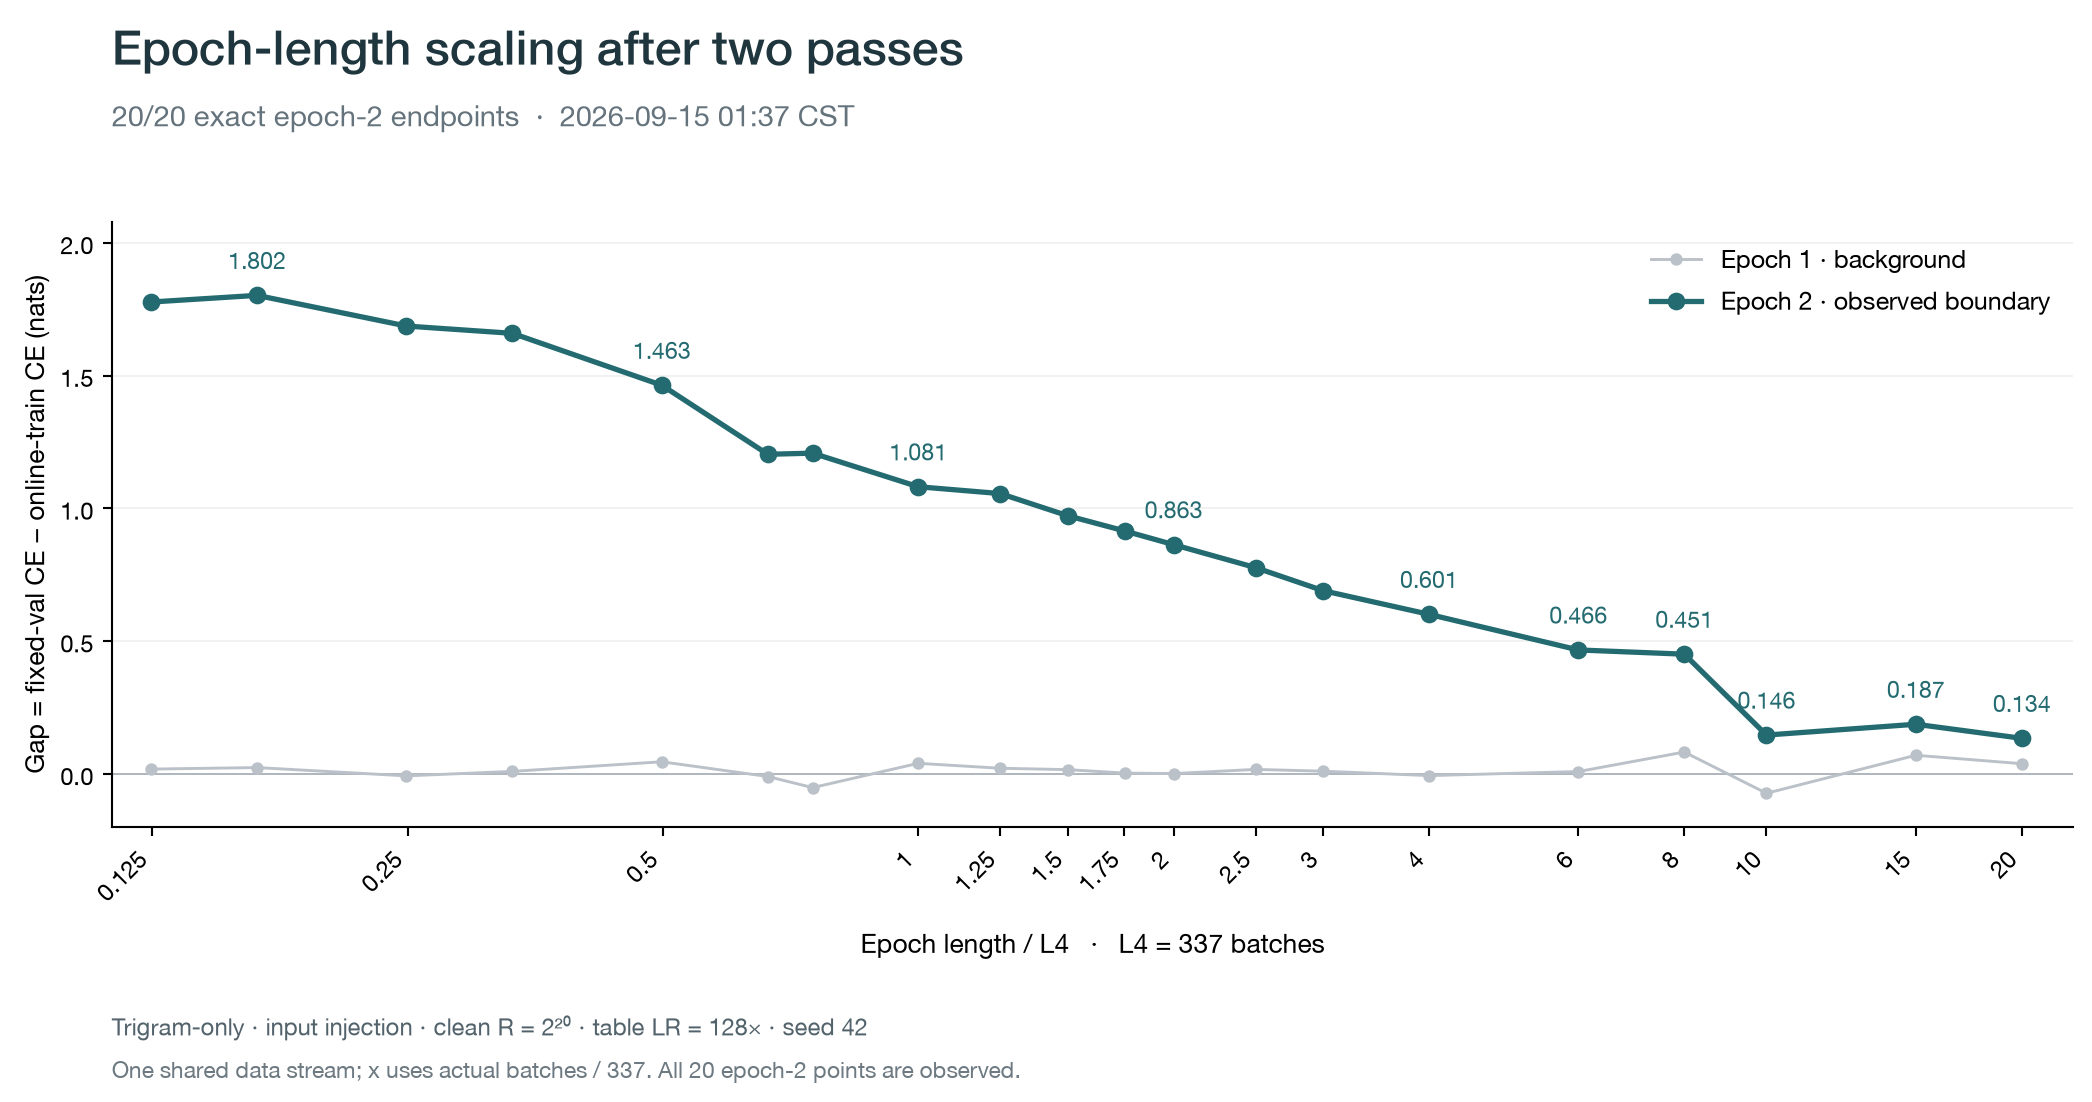

Data behind this chart, as committed beside it:
multiplier, actual_multiplier, epoch_batches, epoch, step, seed, status, train_loss, val_loss, gap, run_id, host, source, source_sha256
0.125, 0.1246, 42, 1, 42, 42, observed, 7.021, 7.038, 0.01766, s1v5_128_ep20_tri_0p125xL4_3ep_v2_fixed, ophis-gpu, /data4/guoshaoyang/ngram-gap-lab/data/ru…, 4a26b014a1b26008489cf46586d547dedbd56fb1…
0.125, 0.1246, 42, 2, 84, 42, observed, 5.479, 7.256, 1.777, s1v5_128_ep20_tri_0p125xL4_3ep_v2_fixed, ophis-gpu, /data4/guoshaoyang/ngram-gap-lab/data/ru…, 4a26b014a1b26008489cf46586d547dedbd56fb1…
0.125, 0.1246, 42, 3, 126, 42, observed, 4.692, 7.667, 2.975, s1v5_128_ep20_tri_0p125xL4_3ep_v2_fixed, ophis-gpu, /data4/guoshaoyang/ngram-gap-lab/data/ru…, 4a26b014a1b26008489cf46586d547dedbd56fb1…
0.1667, 0.1662, 56, 1, 56, 42, observed, 6.895, 6.918, 0.02344, s1v5_128_ep20_tri_0p1667xL4_3ep_v2_fixed, ophis-gpu, /data4/guoshaoyang/ngram-gap-lab/data/ru…, 82364b84461fad3e2f6df6cd712aa622dfbd4921…
0.1667, 0.1662, 56, 2, 112, 42, observed, 5.317, 7.119, 1.802, s1v5_128_ep20_tri_0p1667xL4_3ep_v2_fixed, ophis-gpu, /data4/guoshaoyang/ngram-gap-lab/data/ru…, 82364b84461fad3e2f6df6cd712aa622dfbd4921…
0.1667, 0.1662, 56, 3, 168, 42, observed, 4.106, 7.732, 3.625, s1v5_128_ep20_tri_0p1667xL4_3ep_v2_fixed, ophis-gpu, /data4/guoshaoyang/ngram-gap-lab/data/ru…, 82364b84461fad3e2f6df6cd712aa622dfbd4921…
0.25, 0.2493, 84, 1, 84, 42, observed, 6.778, 6.771, -0.007847, s1v5_128_ep20_tri_0p25xL4_3ep_v2_fixed, ophis-gpu, /data4/guoshaoyang/ngram-gap-lab/data/ru…, 8a330e45f104f718264a98bb96fef4db575d87cb…
0.25, 0.2493, 84, 2, 168, 42, observed, 5.303, 6.989, 1.686, s1v5_128_ep20_tri_0p25xL4_3ep_v2_fixed, ophis-gpu, /data4/guoshaoyang/ngram-gap-lab/data/ru…, 8a330e45f104f718264a98bb96fef4db575d87cb…
0.25, 0.2493, 84, 3, 252, 42, observed, 4.134, 7.593, 3.459, s1v5_128_ep20_tri_0p25xL4_3ep_v2_fixed, ophis-gpu, /data4/guoshaoyang/ngram-gap-lab/data/ru…, 8a330e45f104f718264a98bb96fef4db575d87cb…
0.3333, 0.3323, 112, 1, 112, 42, observed, 6.662, 6.671, 0.009085, s1v5_128_ep20_tri_0p3333xL4_3ep_v2_fixed, ophis-gpu, /data4/guoshaoyang/ngram-gap-lab/data/ru…, c2760b1795bf0b3b4344fccb5fd3fc133250a5db…
0.3333, 0.3323, 112, 2, 224, 42, observed, 5.244, 6.903, 1.659, s1v5_128_ep20_tri_0p3333xL4_3ep_v2_fixed, ophis-gpu, /data4/guoshaoyang/ngram-gap-lab/data/ru…, c2760b1795bf0b3b4344fccb5fd3fc133250a5db…
0.3333, 0.3323, 112, 3, 336, 42, observed, 4.189, 7.479, 3.289, s1v5_128_ep20_tri_0p3333xL4_3ep_v2_fixed, ophis-gpu, /data4/guoshaoyang/ngram-gap-lab/data/ru…, c2760b1795bf0b3b4344fccb5fd3fc133250a5db…
0.5, 0.4985, 168, 1, 168, 42, observed, 6.468, 6.513, 0.0453, s1v5_128_ep20_tri_0p5xL4_3ep_v2_fixed, ophis-gpu, /data4/guoshaoyang/ngram-gap-lab/data/ru…, 85bc4f4e0ae8d1fd0d3e64dc15e8c28375b2b99d…
0.5, 0.4985, 168, 2, 336, 42, observed, 5.209, 6.673, 1.463, s1v5_128_ep20_tri_0p5xL4_3ep_v2_fixed, ophis-gpu, /data4/guoshaoyang/ngram-gap-lab/data/ru…, 85bc4f4e0ae8d1fd0d3e64dc15e8c28375b2b99d…
0.5, 0.4985, 168, 3, 504, 42, observed, 4.161, 7.236, 3.075, s1v5_128_ep20_tri_0p5xL4_3ep_v2_fixed, ophis-gpu, /data4/guoshaoyang/ngram-gap-lab/data/ru…, 85bc4f4e0ae8d1fd0d3e64dc15e8c28375b2b99d…
0.6667, 0.6647, 224, 1, 224, 42, observed, 6.417, 6.407, -0.01026, s1v5_128_ep20_tri_0p6667xL4_3ep_v2_fixed, ophis-gpu, /data4/guoshaoyang/ngram-gap-lab/data/ru…, 593769b9f881cf8587db6314caeb8b84ca9d8e8e…
0.6667, 0.6647, 224, 2, 448, 42, observed, 5.306, 6.51, 1.203, s1v5_128_ep20_tri_0p6667xL4_3ep_v2_fixed, ophis-gpu, /data4/guoshaoyang/ngram-gap-lab/data/ru…, 593769b9f881cf8587db6314caeb8b84ca9d8e8e…
0.6667, 0.6647, 224, 3, 672, 42, observed, 4.231, 7.042, 2.811, s1v5_128_ep20_tri_0p6667xL4_3ep_v2_fixed, ophis-gpu, /data4/guoshaoyang/ngram-gap-lab/data/ru…, 593769b9f881cf8587db6314caeb8b84ca9d8e8e…
0.75, 0.7507, 253, 1, 253, 42, observed, 6.393, 6.341, -0.05206, s1v5_128_ep20_tri_0p75xL4_3ep_v2_fixed, ophis-gpu, /data4/guoshaoyang/ngram-gap-lab/data/ru…, e350532a73dd0af4f8a69896a2a7a2da944c83a8…
0.75, 0.7507, 253, 2, 506, 42, observed, 5.238, 6.446, 1.208, s1v5_128_ep20_tri_0p75xL4_3ep_v2_fixed, ophis-gpu, /data4/guoshaoyang/ngram-gap-lab/data/ru…, e350532a73dd0af4f8a69896a2a7a2da944c83a8…
0.75, 0.7507, 253, 3, 759, 42, observed, 4.178, 6.932, 2.753, s1v5_128_ep20_tri_0p75xL4_3ep_v2_fixed, ophis-gpu, /data4/guoshaoyang/ngram-gap-lab/data/ru…, e350532a73dd0af4f8a69896a2a7a2da944c83a8…
1.0, 1.0, 337, 1, 337, 42, observed, 6.141, 6.18, 0.03948, s1v5_128_ep20_tri_1p0xL4_3ep_v2_fixed, ophis-gpu, /data4/guoshaoyang/ngram-gap-lab/data/ru…, 8f5137a36f82d787165828a10cdad35970019f88…
1.0, 1.0, 337, 2, 674, 42, observed, 5.153, 6.234, 1.081, s1v5_128_ep20_tri_1p0xL4_3ep_v2_fixed, ophis-gpu, /data4/guoshaoyang/ngram-gap-lab/data/ru…, 8f5137a36f82d787165828a10cdad35970019f88…
1.0, 1.0, 337, 3, 1011, 42, observed, 4.19, 6.695, 2.505, s1v5_128_ep20_tri_1p0xL4_3ep_v2_fixed, ophis-gpu, /data4/guoshaoyang/ngram-gap-lab/data/ru…, 8f5137a36f82d787165828a10cdad35970019f88…
1.25, 1.249, 421, 1, 421, 42, observed, 6.056, 6.077, 0.02085, s1v5_128_ep20_tri_1p25xL4_3ep_v2_fixed, ophis-gpu, /data4/guoshaoyang/ngram-gap-lab/data/ru…, 092ac5827298b2cdd0d21f73ce8c40e56ea8399d…
1.25, 1.249, 421, 2, 842, 42, observed, 5.037, 6.092, 1.055, s1v5_128_ep20_tri_1p25xL4_3ep_v2_fixed, ophis-gpu, /data4/guoshaoyang/ngram-gap-lab/data/ru…, 092ac5827298b2cdd0d21f73ce8c40e56ea8399d…
1.25, 1.249, 421, 3, 1263, 42, observed, 4.136, 6.531, 2.395, s1v5_128_ep20_tri_1p25xL4_3ep_v2_fixed, ophis-gpu, /data4/guoshaoyang/ngram-gap-lab/data/ru…, 092ac5827298b2cdd0d21f73ce8c40e56ea8399d…
1.5, 1.501, 506, 1, 506, 42, observed, 5.965, 5.98, 0.01565, s1v5_128_ep20_tri_1p5xL4_3ep_v2_fixed, ophis-gpu, /data4/guoshaoyang/ngram-gap-lab/data/ru…, 882286621a0ca79099e413047edf3343870f8b59…
1.5, 1.501, 506, 2, 1012, 42, observed, 4.962, 5.934, 0.9717, s1v5_128_ep20_tri_1p5xL4_3ep_v2_fixed, ophis-gpu, /data4/guoshaoyang/ngram-gap-lab/data/ru…, 882286621a0ca79099e413047edf3343870f8b59…
1.5, 1.501, 506, 3, 1518, 42, observed, 4.118, 6.336, 2.217, s1v5_128_ep20_tri_1p5xL4_3ep_v2_fixed, ophis-gpu, /data4/guoshaoyang/ngram-gap-lab/data/ru…, 882286621a0ca79099e413047edf3343870f8b59…
1.75, 1.751, 590, 1, 590, 42, observed, 5.896, 5.898, 0.00264, s1v5_128_ep20_tri_1p75xL4_3ep_v2_fixed, ophis-gpu, /data4/guoshaoyang/ngram-gap-lab/data/ru…, 00bfade78aada57590dcc7701787c3f0edc954e4…
1.75, 1.751, 590, 2, 1180, 42, observed, 4.935, 5.85, 0.9148, s1v5_128_ep20_tri_1p75xL4_3ep_v2_fixed, ophis-gpu, /data4/guoshaoyang/ngram-gap-lab/data/ru…, 00bfade78aada57590dcc7701787c3f0edc954e4…
1.75, 1.751, 590, 3, 1770, 42, observed, 4.145, 6.211, 2.065, s1v5_128_ep20_tri_1p75xL4_3ep_v2_fixed, ophis-gpu, /data4/guoshaoyang/ngram-gap-lab/data/ru…, 00bfade78aada57590dcc7701787c3f0edc954e4…
2.0, 2.0, 674, 1, 674, 42, observed, 5.816, 5.817, 0.0007602, s1v5_128_ep20_tri_2p0xL4_3ep_v2_fixed, ophis-gpu, /data4/guoshaoyang/ngram-gap-lab/data/ru…, d17805843b948a52e59b2f13022b738cbc7fd8c0…
2.0, 2.0, 674, 2, 1348, 42, observed, 4.88, 5.743, 0.8631, s1v5_128_ep20_tri_2p0xL4_3ep_v2_fixed, ophis-gpu, /data4/guoshaoyang/ngram-gap-lab/data/ru…, d17805843b948a52e59b2f13022b738cbc7fd8c0…
2.0, 2.0, 674, 3, 2022, 42, observed, 4.138, 6.122, 1.984, s1v5_128_ep20_tri_2p0xL4_3ep_v2_fixed, ophis-gpu, /data4/guoshaoyang/ngram-gap-lab/data/ru…, d17805843b948a52e59b2f13022b738cbc7fd8c0…
2.5, 2.499, 842, 1, 842, 42, observed, 5.677, 5.693, 0.01654, s1v5_128_ep20_tri_2p5xL4_3ep_v2_fixed, ophis-gpu, /data4/guoshaoyang/ngram-gap-lab/data/ru…, 5367d05e9f92ddf3983696b74861cfbded7288f7…
2.5, 2.499, 842, 2, 1684, 42, observed, 4.822, 5.599, 0.7766, s1v5_128_ep20_tri_2p5xL4_3ep_v2_fixed, ophis-gpu, /data4/guoshaoyang/ngram-gap-lab/data/ru…, 5367d05e9f92ddf3983696b74861cfbded7288f7…
2.5, 2.499, 842, 3, 2526, 42, observed, 4.161, 5.891, 1.73, s1v5_128_ep20_tri_2p5xL4_3ep_v2_fixed, ophis-gpu, /data4/guoshaoyang/ngram-gap-lab/data/ru…, 5367d05e9f92ddf3983696b74861cfbded7288f7…
3.0, 3.0, 1011, 1, 1011, 42, observed, 5.571, 5.58, 0.009822, s1v5_128_ep20_tri_3p0xL4_3ep_v2_fixed, ophis-gpu, /data4/guoshaoyang/ngram-gap-lab/data/ru…, 2609ad0195e8bbd14bef2e7d43b89234f56042d3…
3.0, 3.0, 1011, 2, 2022, 42, observed, 4.772, 5.461, 0.6899, s1v5_128_ep20_tri_3p0xL4_3ep_v2_fixed, ophis-gpu, /data4/guoshaoyang/ngram-gap-lab/data/ru…, 2609ad0195e8bbd14bef2e7d43b89234f56042d3…
3.0, 3.0, 1011, 3, 3033, 42, observed, 4.194, 5.726, 1.531, s1v5_128_ep20_tri_3p0xL4_3ep_v2_fixed, ophis-gpu, /data4/guoshaoyang/ngram-gap-lab/data/ru…, 2609ad0195e8bbd14bef2e7d43b89234f56042d3…
4.0, 4.0, 1348, 1, 1348, 42, observed, 5.407, 5.4, -0.006803, s1v5_128_ep20_tri_4p0xL4_3ep_v2_fixed, ophis-gpu, /data4/guoshaoyang/ngram-gap-lab/data/ru…, 67dd10968066208606dc8d4643e173de1347704d…
4.0, 4.0, 1348, 2, 2696, 42, observed, 4.695, 5.296, 0.6007, s1v5_128_ep20_tri_4p0xL4_3ep_v2_fixed, ophis-gpu, /data4/guoshaoyang/ngram-gap-lab/data/ru…, 67dd10968066208606dc8d4643e173de1347704d…
4.0, 4.0, 1348, 3, 4044, 42, observed, 4.218, 5.451, 1.232, s1v5_128_ep20_tri_4p0xL4_3ep_v2_fixed, ophis-gpu, /data4/guoshaoyang/ngram-gap-lab/data/ru…, 67dd10968066208606dc8d4643e173de1347704d…
6.0, 6.0, 2022, 1, 2022, 42, observed, 5.177, 5.186, 0.008438, s1v5_128_ep20_tri_6p0xL4_3ep_v2_fixed, ophis-gpu, /data4/guoshaoyang/ngram-gap-lab/data/ru…, abb28b14de9aedf73d47743943fb9bb60b6f247e…
6.0, 6.0, 2022, 2, 4044, 42, observed, 4.536, 5.003, 0.4664, s1v5_128_ep20_tri_6p0xL4_3ep_v2_fixed, ophis-gpu, /data4/guoshaoyang/ngram-gap-lab/data/ru…, abb28b14de9aedf73d47743943fb9bb60b6f247e…
6.0, 6.0, 2022, 3, 6066, 42, observed, 4.062, 4.965, 0.9031, s1v5_128_ep20_tri_6p0xL4_3ep_v2_fixed, ophis-gpu, /data4/guoshaoyang/ngram-gap-lab/data/ru…, abb28b14de9aedf73d47743943fb9bb60b6f247e…
8.0, 8.0, 2696, 1, 2696, 42, observed, 4.946, 5.028, 0.08195, s1v5_128_ep20_tri_8p0xL4_3ep_v2_fixed, ophis-gpu, /data4/guoshaoyang/ngram-gap-lab/data/ru…, a1a024c1d3316e3c3fb8153fc3a2f8f720846b1f…
8.0, 8.0, 2696, 2, 5392, 42, observed, 4.296, 4.747, 0.4505, s1v5_128_ep20_tri_8p0xL4_3ep_v2_fixed, ophis-gpu, /data4/guoshaoyang/ngram-gap-lab/data/ru…, a1a024c1d3316e3c3fb8153fc3a2f8f720846b1f…
8.0, 8.0, 2696, 3, 8088, 42, observed, 3.726, 4.396, 0.6704, s1v5_128_ep20_tri_8p0xL4_3ep_v2_fixed, ophis-gpu, /data4/guoshaoyang/ngram-gap-lab/data/ru…, a1a024c1d3316e3c3fb8153fc3a2f8f720846b1f…
10.0, 10.0, 3370, 1, 3370, 42, observed, 4.991, 4.917, -0.07335, s1v5_128_ep20_tri_10p0xL4_3ep_v2_fixed, ophis-gpu, /data4/guoshaoyang/ngram-gap-lab/data/ru…, 3308019705fd617e484403c8433ae0a7afadd7c0…
10.0, 10.0, 3370, 2, 6740, 42, observed, 4.162, 4.308, 0.1459, s1v5_128_ep20_tri_10p0xL4_3ep_v2_fixed, ophis-gpu, /data4/guoshaoyang/ngram-gap-lab/data/ru…, 3308019705fd617e484403c8433ae0a7afadd7c0…
10.0, 10.0, 3370, 3, 10110, 42, observed, 3.664, 4.016, 0.3526, s1v5_128_ep20_tri_10p0xL4_3ep_v2_fixed, ophis-gpu, /data4/guoshaoyang/ngram-gap-lab/data/ru…, 3308019705fd617e484403c8433ae0a7afadd7c0…
15.0, 15.0, 5055, 1, 5055, 42, observed, 4.533, 4.603, 0.06984, s1v5_128_ep20_tri_15p0xL4_3ep_v2_fixed, ophis-gpu, /data4/guoshaoyang/ngram-gap-lab/data/ru…, 0af216f6069e9794bf153d3ef2a9474fee88d302…
15.0, 15.0, 5055, 2, 10110, 42, observed, 3.618, 3.805, 0.1866, s1v5_128_ep20_tri_15p0xL4_3ep_v2_fixed, ophis-gpu, /data4/guoshaoyang/ngram-gap-lab/data/ru…, 0af216f6069e9794bf153d3ef2a9474fee88d302…
15.0, 15.0, 5055, 3, 15165, 42, observed, 3.223, 3.529, 0.3065, s1v5_128_ep20_tri_15p0xL4_3ep_v2_fixed, ophis-gpu, /data4/guoshaoyang/ngram-gap-lab/data/ru…, 0af216f6069e9794bf153d3ef2a9474fee88d302…
20.0, 20.0, 6740, 1, 6740, 42, observed, 4.128, 4.166, 0.03805, s1v5_128_ep20_tri_20p0xL4_3ep_v2_fixed, ophis-gpu, /data4/guoshaoyang/ngram-gap-lab/data/ru…, 48c459eb93a45805057ae570fcf89e59dff94113…
20.0, 20.0, 6740, 2, 13480, 42, observed, 3.433, 3.567, 0.1336, s1v5_128_ep20_tri_20p0xL4_3ep_v2_fixed, ophis-gpu, /data4/guoshaoyang/ngram-gap-lab/data/ru…, 48c459eb93a45805057ae570fcf89e59dff94113…
20.0, 20.0, 6740, 3, 20220, 42, observed, 3.125, 3.346, 0.2203, s1v5_128_ep20_tri_20p0xL4_3ep_v2_fixed, ophis-gpu, /data4/guoshaoyang/ngram-gap-lab/data/ru…, 48c459eb93a45805057ae570fcf89e59dff94113…
